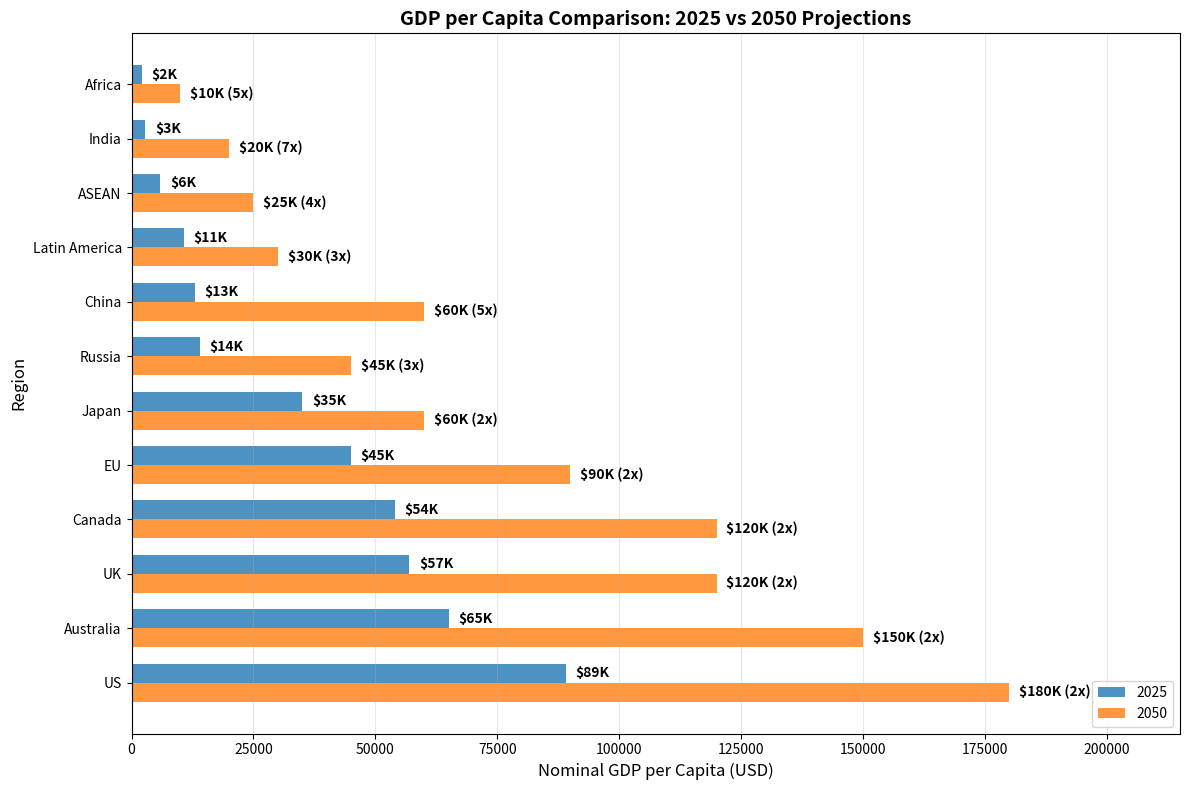

Python code for this plot:
import matplotlib.pyplot as plt
import numpy as np

# Data
regions = ['US', 'Australia', 'UK', 'Canada', 'EU', 'Japan', 'Russia', 'China', 'Latin America', 'ASEAN', 'India', 'Africa']
gdp_2025 = [89000, 65000, 57000, 54000, 45000, 35000, 14000, 13000, 10710, 5904, 2820, 2080]
gdp_2050 = [180000, 150000, 120000, 120000, 90000, 60000, 45000, 60000, 30000, 25000, 20000, 10000]

# Create a horizontal bar chart with grouped bars
fig, ax = plt.subplots(figsize=(12, 8))

# Set up the bar positions
y_pos = np.arange(len(regions))
bar_width = 0.35

# Create bars for 2025 and 2050
bars_2025 = ax.barh(y_pos + bar_width/2, gdp_2025, bar_width, 
                   label='2025', color='#1f77b4', alpha=0.8)
bars_2050 = ax.barh(y_pos - bar_width/2, gdp_2050, bar_width, 
                   label='2050', color='#ff7f0e', alpha=0.8)

# Add labels and title
ax.set_xlabel('Nominal GDP per Capita (USD)', fontsize=12)
ax.set_ylabel('Region', fontsize=12)
ax.set_title('GDP per Capita Comparison: 2025 vs 2050 Projections', fontsize=14, fontweight='bold')
ax.set_yticks(y_pos)
ax.set_yticklabels(regions)

# Add value labels to the bars
for i, (val_2025, val_2050) in enumerate(zip(gdp_2025, gdp_2050)):
    # 2025 labels
    ax.text(val_2025 + 2000, i + bar_width/2, f'${val_2025/1000:.0f}K', 
            va='center', fontweight='bold', fontsize=10)
    # 2050 labels
    ax.text(val_2050 + 2000, i - bar_width/2, f'${val_2050/1000:.0f}K ({(val_2050/val_2025):.0f}x)', 
            va='center', fontweight='bold', fontsize=10)

# Add legend
ax.legend(loc='lower right')

# Adjust plot to fit labels
max_value = max(max(gdp_2025), max(gdp_2050))
ax.set_xlim(0, max_value + 35000)

# Add grid for better readability
ax.grid(True, axis='x', alpha=0.3)

# Display the plot
plt.tight_layout()
plt.show()
